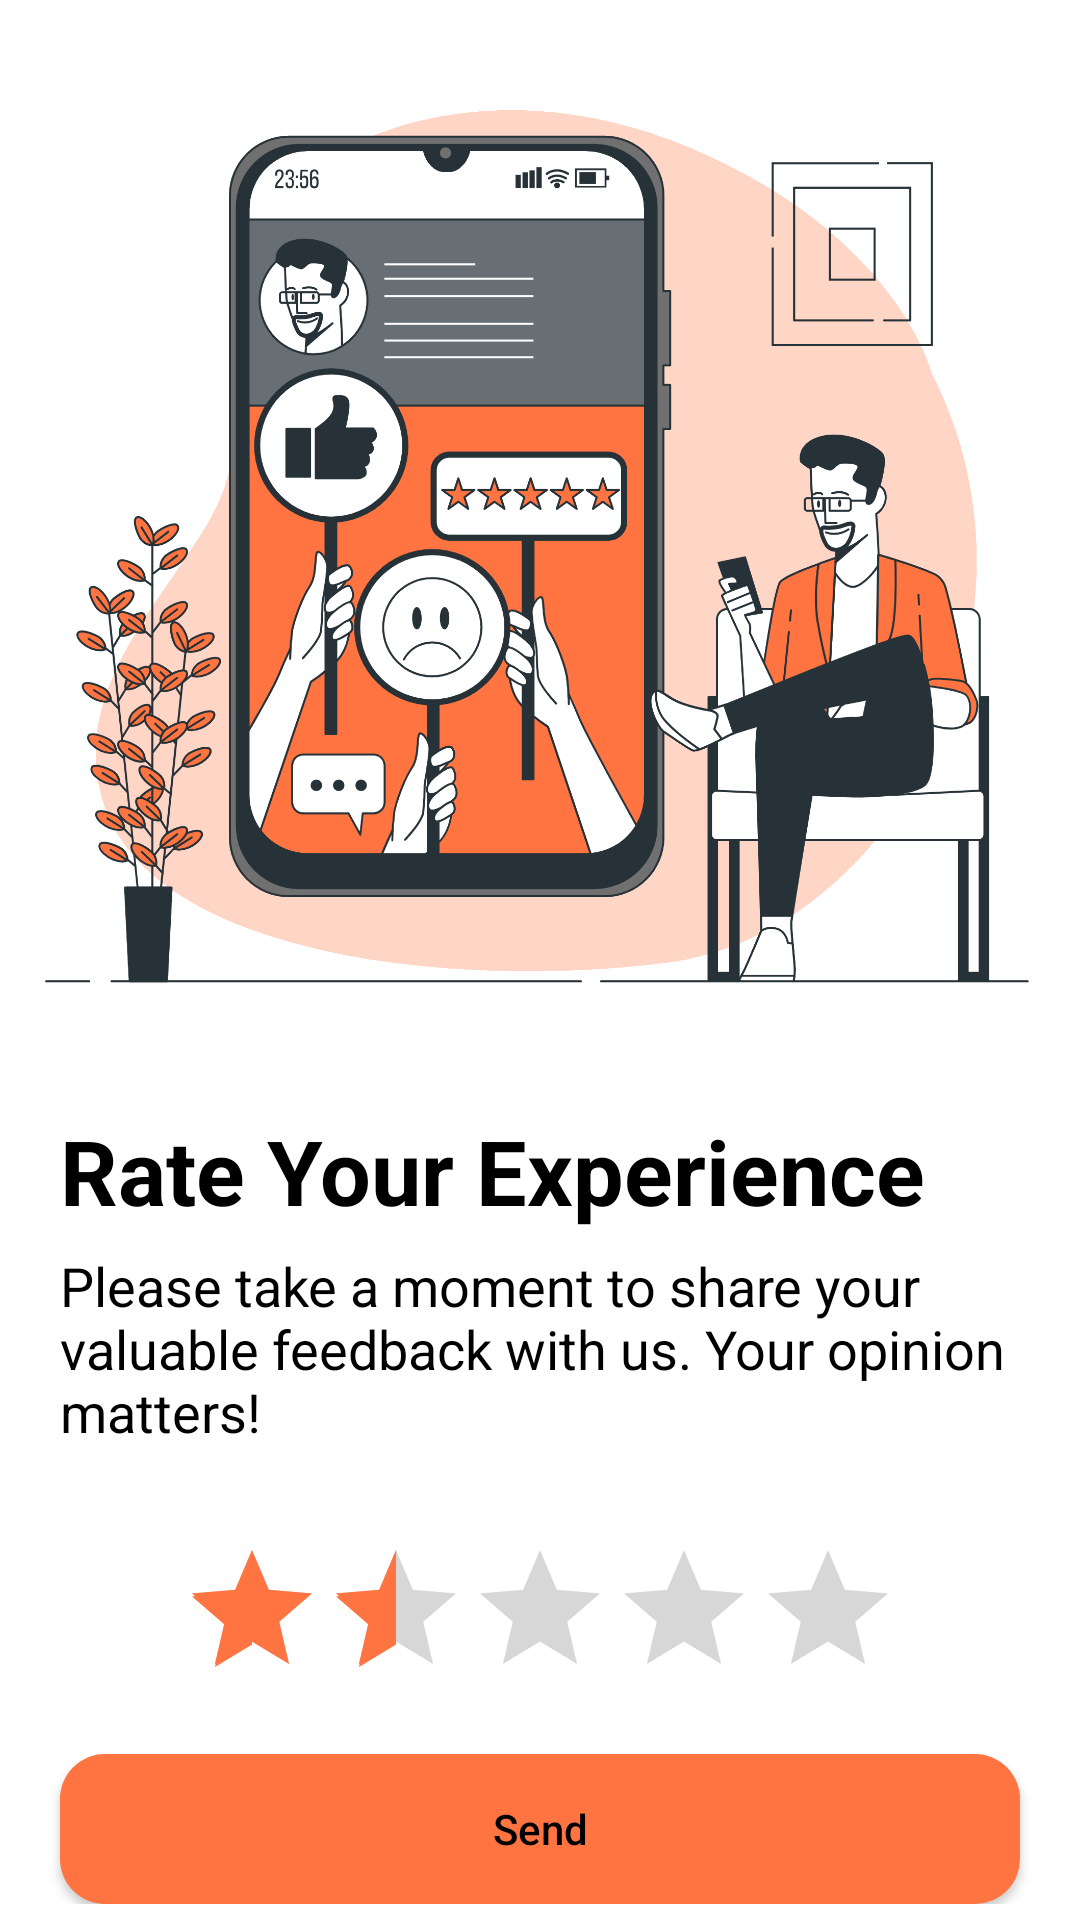

Write the Android layout XML for this screen, with the resource values it uses.
<!-- AndroidManifest.xml: application theme Theme.LaptopRepairApp -->
<!-- res/layout/fragment_rate.xml -->
<?xml version="1.0" encoding="utf-8"?>
<FrameLayout xmlns:android="http://schemas.android.com/apk/res/android"
    xmlns:tools="http://schemas.android.com/tools"
    android:layout_width="match_parent"
    android:layout_height="match_parent"
    xmlns:app="http://schemas.android.com/apk/res-auto"
    tools:context=".RateFragment">

    <ScrollView
        android:layout_width="match_parent"
        android:layout_height="wrap_content">

        <RelativeLayout
            android:layout_width="match_parent"
            android:layout_height="wrap_content" >

            <ImageView
                android:id="@+id/imageView"
                android:layout_width="380dp"
                android:layout_height="350dp"
                android:layout_margin="10dp"
                android:src="@drawable/img22" />

            <TextView
                android:id="@+id/tvHeading"
                android:layout_width="match_parent"
                android:layout_height="wrap_content"
                android:text="Rate Your Experience"
                android:layout_below="@+id/imageView"
                android:layout_marginStart="20dp"
                android:layout_marginEnd="20dp"
                android:layout_marginBottom="6dp"
                android:textSize="30sp"
                android:textStyle="bold" />

            <TextView
                android:id="@+id/tvHeading2"
                android:layout_width="match_parent"
                android:layout_height="wrap_content"
                android:layout_below="@+id/tvHeading"
                android:text="Please take a moment to share your valuable feedback with us. Your opinion matters!"
                android:layout_marginStart="20dp"
                android:layout_marginEnd="20dp"
                android:textSize="18sp" />

            <RatingBar
                android:id="@+id/ratingBar"
                android:layout_width="wrap_content"
                android:layout_height="wrap_content"
                android:layout_below="@+id/tvHeading2"
                android:layout_centerHorizontal="true"
                android:layout_marginTop="30dp"
                android:numStars="5"
                android:rating="1.5"
                android:layout_gravity="center" />

            <Button
                android:id="@+id/btnSendRating"
                android:layout_width="match_parent"
                android:layout_height="50dp"
                android:layout_marginTop="15dp"
                android:background="@drawable/rounded_button"
                android:layout_below="@+id/ratingBar"
                android:textAllCaps="false"
                app:cornerRadius="30dp"
                android:layout_marginStart="20dp"
                android:layout_marginEnd="20dp"
                android:text="Send" />

























        </RelativeLayout>

    </ScrollView>

</FrameLayout>
<!-- resources referenced by this layout -->
<resources>
  <!-- drawable img22: png bitmap (drawable, 512315 bytes) -->
  <!-- drawable rounded_button (drawable) -->
  <?xml version="1.0" encoding="utf-8"?>
  <shape xmlns:android="http://schemas.android.com/apk/res/android"
      android:shape="rectangle">
      <corners android:radius="15dp" /> 
      <solid android:color="@color/orange" /> 
  </shape>
  <style name="Theme.LaptopRepairApp" parent="Theme.MaterialComponents.DayNight.NoActionBar">
          
  
          <item name="colorPrimary">@color/orange</item>
          <item name="colorPrimaryVariant">@color/orange</item>
          <item name="colorOnPrimary">@color/white</item>
          <item name="android:textColor">@color/black</item>
          
          <item name="colorSecondary">@color/orange</item>
          <item name="colorSecondaryVariant">@color/orange</item>
          <item name="colorOnSecondary">@color/white</item>
          
          <item name="android:statusBarColor">?attr/colorPrimaryVariant</item>
          
          <item name="actionOverflowButtonStyle">@style/Threedotcolor</item>
  
      </style>
  <color name="orange">#FF7440</color>
  <color name="white">#FFFFFFFF</color>
  <color name="black">#FF000000</color>
  <style name="Threedotcolor" parent="Widget.AppCompat.ActionButton.Overflow">
          <item name="tint">#FFFFFF</item>
      </style>
</resources>
